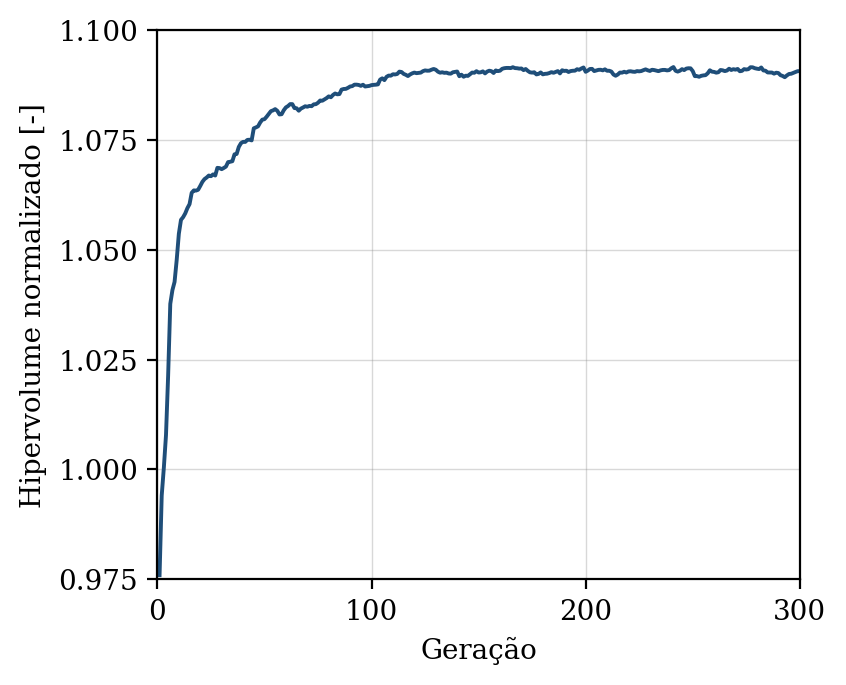

The file beside this chart, header and first rows:
geracao, hipervolume, n_solucoes, n_avaliacoes
1, 0.976, 8, 50
2, 0.9941, 17, 100
3, 1, 25, 150
4, 1.008, 31, 200
5, 1.021, 37, 250
6, 1.038, 44, 300
7, 1.041, 50, 350
8, 1.043, 50, 400
9, 1.048, 50, 450
10, 1.054, 47, 500
11, 1.057, 50, 550
12, 1.057, 50, 600
13, 1.058, 50, 650
14, 1.059, 50, 700
15, 1.06, 50, 750
16, 1.063, 50, 800
17, 1.064, 50, 850
18, 1.063, 50, 900
19, 1.064, 50, 950
20, 1.065, 50, 1000
21, 1.065, 50, 1050
22, 1.066, 50, 1100
23, 1.066, 50, 1150
24, 1.067, 50, 1200
25, 1.067, 50, 1250
26, 1.067, 50, 1300
27, 1.067, 50, 1350
28, 1.069, 50, 1400
29, 1.069, 50, 1450
30, 1.068, 50, 1500
31, 1.069, 50, 1550
32, 1.069, 50, 1600
33, 1.07, 50, 1650
34, 1.07, 50, 1700
35, 1.07, 50, 1750
36, 1.072, 50, 1800
37, 1.072, 50, 1850
38, 1.073, 50, 1900
39, 1.074, 50, 1950
40, 1.075, 50, 2000
41, 1.075, 50, 2050
42, 1.075, 50, 2100
43, 1.075, 50, 2150
44, 1.075, 50, 2200
45, 1.078, 50, 2250
46, 1.078, 50, 2300
47, 1.078, 50, 2350
48, 1.079, 50, 2400
49, 1.08, 50, 2450
50, 1.08, 50, 2500
51, 1.08, 50, 2550
52, 1.081, 50, 2600
53, 1.082, 50, 2650
54, 1.082, 50, 2700
55, 1.082, 50, 2750
56, 1.082, 50, 2800
57, 1.081, 50, 2850
58, 1.081, 50, 2900
59, 1.082, 50, 2950
60, 1.082, 50, 3000
... 240 more rows
